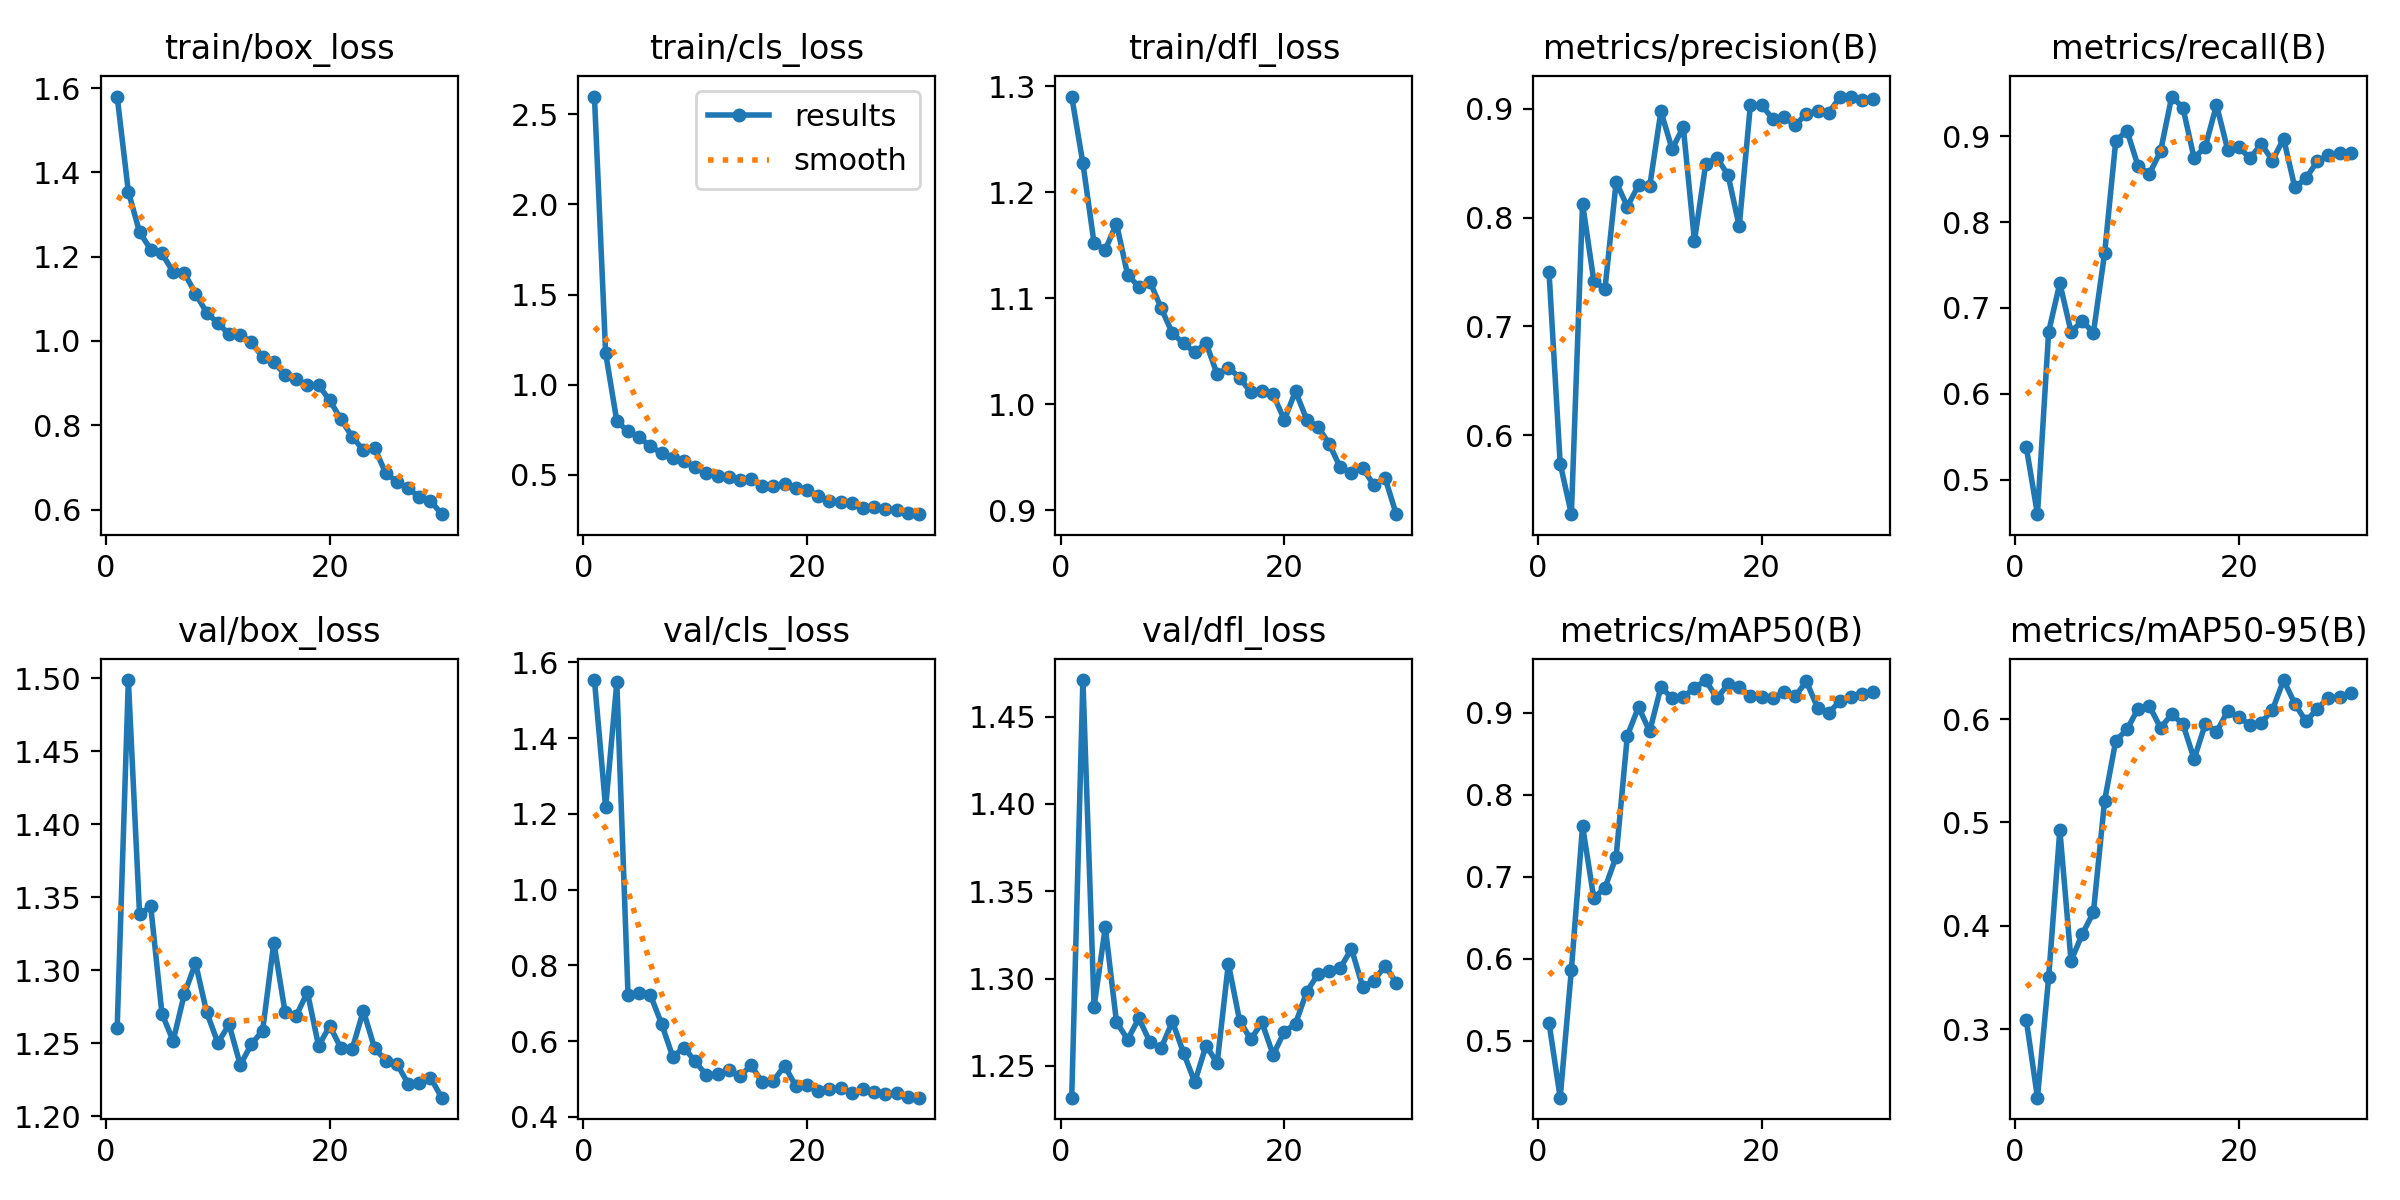

The file beside this chart, header and first rows:
epoch, time, train/box_loss, train/cls_loss, train/dfl_loss, metrics/precision(B), metrics/recall(B), metrics/mAP50(B), metrics/mAP50-95(B), val/box_loss, val/cls_loss, val/dfl_loss, lr/pg0, lr/pg1, lr/pg2
1, 264.2, 1.58, 2.599, 1.29, 0.7504, 0.5379, 0.5217, 0.3093, 1.26, 1.553, 1.232, 0.0001999, 0.0001999, 0.0001999
2, 531.4, 1.354, 1.175, 1.227, 0.574, 0.4598, 0.4303, 0.234, 1.499, 1.217, 1.471, 0.0003947, 0.0003947, 0.0003947
3, 782.3, 1.258, 0.7964, 1.152, 0.5274, 0.6723, 0.5863, 0.3503, 1.338, 1.547, 1.284, 0.0005757, 0.0005757, 0.0005757
4, 1033, 1.217, 0.7392, 1.146, 0.8129, 0.7289, 0.7617, 0.4928, 1.344, 0.7221, 1.329, 0.000743, 0.000743, 0.000743
5, 1282, 1.208, 0.707, 1.17, 0.7422, 0.6722, 0.6736, 0.3663, 1.27, 0.7277, 1.275, 0.000723, 0.000723, 0.000723
6, 1539, 1.164, 0.6573, 1.122, 0.7341, 0.6847, 0.6862, 0.392, 1.252, 0.7219, 1.265, 0.0006956, 0.0006956, 0.0006956
7, 1799, 1.161, 0.6192, 1.111, 0.8327, 0.6712, 0.7241, 0.4131, 1.284, 0.6457, 1.277, 0.0006681, 0.0006681, 0.0006681
8, 2064, 1.112, 0.5918, 1.115, 0.8102, 0.7635, 0.8717, 0.521, 1.305, 0.5585, 1.263, 0.0006406, 0.0006406, 0.0006406
9, 2332, 1.067, 0.5762, 1.09, 0.8297, 0.8949, 0.9068, 0.5792, 1.271, 0.5831, 1.26, 0.0006131, 0.0006131, 0.0006131
10, 2600, 1.042, 0.5396, 1.067, 0.8288, 0.9064, 0.877, 0.5899, 1.25, 0.5465, 1.275, 0.0005856, 0.0005856, 0.0005856
11, 2862, 1.016, 0.5062, 1.057, 0.8976, 0.8649, 0.931, 0.6102, 1.263, 0.5101, 1.257, 0.0005581, 0.0005581, 0.0005581
12, 3127, 1.014, 0.4933, 1.049, 0.8631, 0.8562, 0.9176, 0.6126, 1.235, 0.5127, 1.241, 0.0005306, 0.0005306, 0.0005306
13, 3405, 0.9972, 0.4883, 1.058, 0.8831, 0.8825, 0.9194, 0.5915, 1.249, 0.5246, 1.262, 0.0005031, 0.0005031, 0.0005031
14, 3671, 0.961, 0.4671, 1.028, 0.7787, 0.9463, 0.9295, 0.6046, 1.259, 0.5071, 1.252, 0.0004756, 0.0004756, 0.0004756
15, 3967, 0.9506, 0.4732, 1.035, 0.8489, 0.9331, 0.9396, 0.5951, 1.319, 0.5359, 1.309, 0.0004482, 0.0004482, 0.0004482
16, 4244, 0.9194, 0.4382, 1.025, 0.855, 0.8745, 0.9174, 0.5614, 1.271, 0.4913, 1.276, 0.0004207, 0.0004207, 0.0004207
17, 4524, 0.9088, 0.4372, 1.011, 0.8392, 0.8878, 0.9344, 0.5952, 1.269, 0.4951, 1.265, 0.0003932, 0.0003932, 0.0003932
18, 4780, 0.8949, 0.4455, 1.013, 0.7921, 0.9364, 0.9312, 0.5875, 1.285, 0.5352, 1.275, 0.0003657, 0.0003657, 0.0003657
19, 5030, 0.8946, 0.4279, 1.009, 0.9037, 0.8844, 0.92, 0.6076, 1.248, 0.4806, 1.256, 0.0003382, 0.0003382, 0.0003382
20, 5279, 0.859, 0.412, 0.9853, 0.9035, 0.8871, 0.9185, 0.6017, 1.262, 0.4839, 1.27, 0.0003107, 0.0003107, 0.0003107
21, 5525, 0.8142, 0.3822, 1.012, 0.8908, 0.8745, 0.9178, 0.5944, 1.246, 0.4672, 1.274, 0.0002832, 0.0002832, 0.0002832
22, 5812, 0.7728, 0.3548, 0.9855, 0.8924, 0.8911, 0.9245, 0.5965, 1.246, 0.473, 1.292, 0.0002557, 0.0002557, 0.0002557
23, 6068, 0.7407, 0.3482, 0.9787, 0.885, 0.8717, 0.9197, 0.6088, 1.272, 0.4762, 1.302, 0.0002282, 0.0002282, 0.0002282
24, 6348, 0.7464, 0.3394, 0.9627, 0.8954, 0.8972, 0.938, 0.6377, 1.247, 0.4622, 1.304, 0.0002008, 0.0002008, 0.0002008
25, 6622, 0.6863, 0.3165, 0.9404, 0.8981, 0.8405, 0.9059, 0.6147, 1.238, 0.4733, 1.306, 0.0001733, 0.0001733, 0.0001733
26, 6903, 0.6658, 0.3203, 0.9354, 0.8965, 0.8511, 0.8996, 0.5977, 1.236, 0.465, 1.317, 0.0001458, 0.0001458, 0.0001458
27, 7207, 0.6503, 0.3103, 0.9397, 0.9106, 0.8708, 0.9141, 0.6099, 1.222, 0.4605, 1.295, 0.0001183, 0.0001183, 0.0001183
28, 7516, 0.6293, 0.3032, 0.9238, 0.9113, 0.8778, 0.919, 0.6205, 1.223, 0.463, 1.299, 9.0797e-05, 9.0797e-05, 9.0797e-05
29, 7825, 0.6207, 0.2891, 0.9305, 0.9077, 0.8799, 0.9222, 0.6211, 1.226, 0.4521, 1.307, 6.3308e-05, 6.3308e-05, 6.3308e-05
30, 8146, 0.589, 0.28, 0.8963, 0.9088, 0.88, 0.9253, 0.6249, 1.213, 0.4506, 1.298, 3.5819e-05, 3.5819e-05, 3.5819e-05
